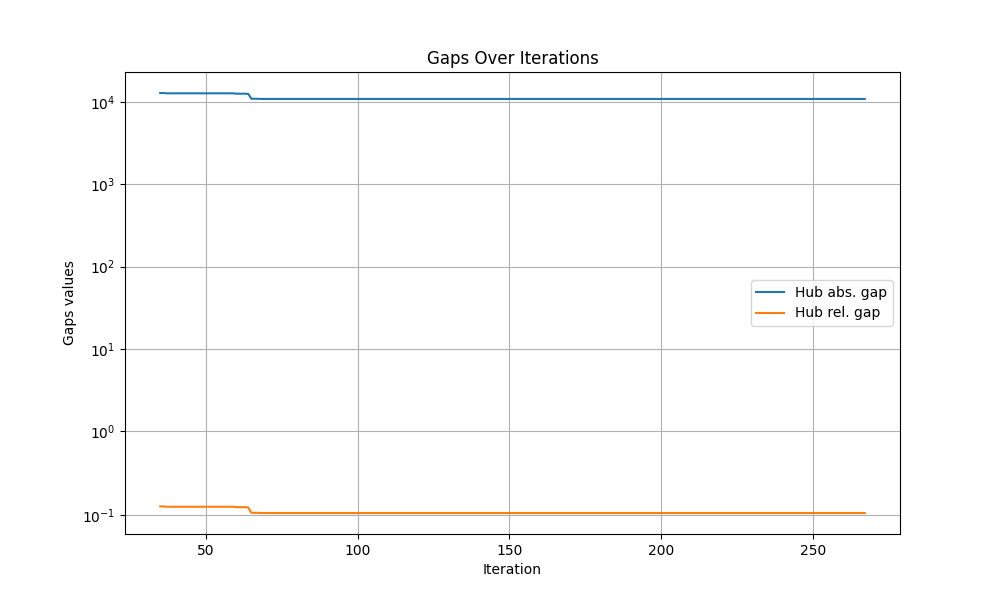

The data file committed next to this chart (first rows):
iteration, hub abs. gap, hub rel. gap
0, inf, inf
1, inf, inf
2, inf, inf
3, inf, inf
4, inf, inf
5, inf, inf
6, inf, inf
7, inf, inf
8, inf, inf
9, inf, inf
10, inf, inf
11, inf, inf
12, inf, inf
13, inf, inf
14, inf, inf
15, inf, inf
16, inf, inf
17, inf, inf
18, inf, inf
19, inf, inf
20, inf, inf
21, inf, inf
22, inf, inf
23, inf, inf
24, inf, inf
25, inf, inf
26, inf, inf
27, inf, inf
28, inf, inf
29, inf, inf
30, inf, inf
31, inf, inf
32, inf, inf
33, inf, inf
34, inf, inf
35, 12766, 0.1227
36, 12766, 0.1227
37, 12652, 0.1215
38, 12652, 0.1215
39, 12652, 0.1215
40, 12652, 0.1215
41, 12652, 0.1215
42, 12652, 0.1215
43, 12652, 0.1215
44, 12652, 0.1215
45, 12652, 0.1215
46, 12652, 0.1215
47, 12652, 0.1215
48, 12652, 0.1215
49, 12652, 0.1215
50, 12652, 0.1215
51, 12652, 0.1215
52, 12652, 0.1215
53, 12652, 0.1215
54, 12652, 0.1215
55, 12652, 0.1215
56, 12652, 0.1215
57, 12652, 0.1215
58, 12652, 0.1215
59, 12652, 0.1215
... 208 more rows
